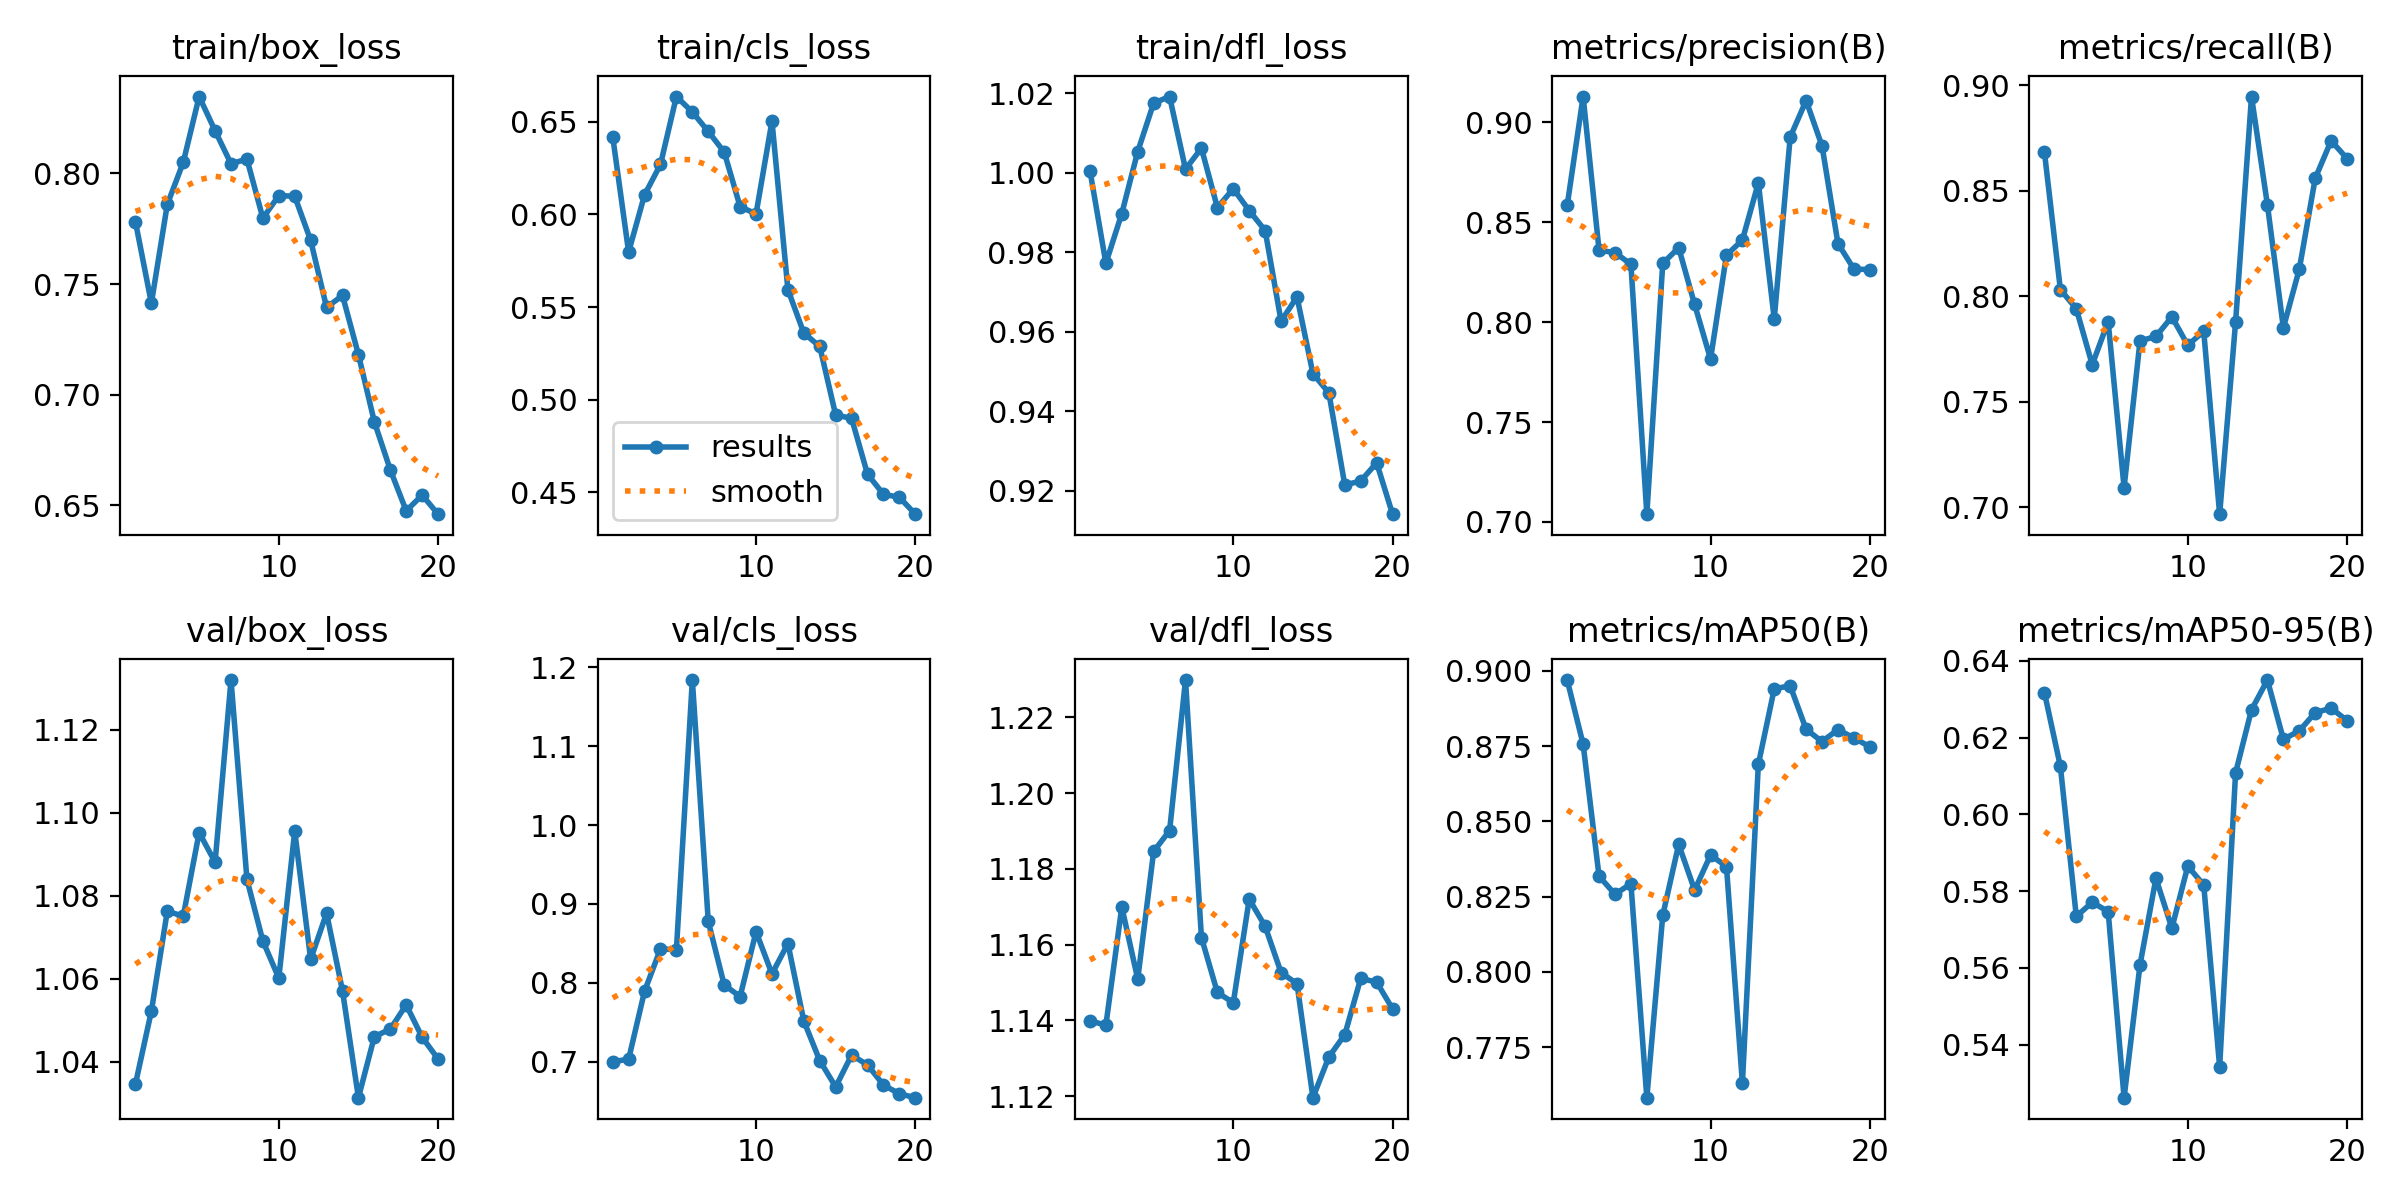

The file beside this chart, header and first rows:
epoch, time, train/box_loss, train/cls_loss, train/dfl_loss, metrics/precision(B), metrics/recall(B), metrics/mAP50(B), metrics/mAP50-95(B), val/box_loss, val/cls_loss, val/dfl_loss, lr/pg0, lr/pg1, lr/pg2
1, 7.395, 0.7781, 0.642, 1.001, 0.8584, 0.8683, 0.897, 0.6317, 1.035, 0.6999, 1.14, 0.0002375, 0.0002375, 0.0002375
2, 12.39, 0.7414, 0.5797, 0.9773, 0.9129, 0.8033, 0.8757, 0.6125, 1.052, 0.7033, 1.139, 0.0004634, 0.0004634, 0.0004634
3, 17.25, 0.786, 0.6106, 0.9898, 0.836, 0.7942, 0.8318, 0.5735, 1.076, 0.7894, 1.17, 0.0006645, 0.0006645, 0.0006645
4, 22.08, 0.8049, 0.627, 1.005, 0.8348, 0.7677, 0.8258, 0.5771, 1.075, 0.8431, 1.151, 0.0008409, 0.0008409, 0.0008409
5, 26.93, 0.8347, 0.6637, 1.018, 0.829, 0.7881, 0.8293, 0.5747, 1.095, 0.8421, 1.185, 0.0009925, 0.0009925, 0.0009925
6, 31.85, 0.8192, 0.6553, 1.019, 0.7039, 0.7094, 0.7582, 0.5262, 1.088, 1.184, 1.19, 0.0009406, 0.0009406, 0.0009406
7, 36.83, 0.8043, 0.6448, 1.001, 0.8294, 0.7789, 0.8188, 0.5608, 1.132, 0.8779, 1.23, 0.0008787, 0.0008787, 0.0008787
8, 41.71, 0.8065, 0.6337, 1.006, 0.8372, 0.7811, 0.8424, 0.5834, 1.084, 0.7974, 1.162, 0.0008169, 0.0008169, 0.0008169
9, 46.67, 0.7797, 0.6042, 0.9913, 0.8089, 0.7904, 0.8272, 0.5704, 1.069, 0.7826, 1.147, 0.000755, 0.000755, 0.000755
10, 51.51, 0.79, 0.6003, 0.996, 0.7815, 0.7769, 0.8388, 0.5865, 1.06, 0.8648, 1.145, 0.0006931, 0.0006931, 0.0006931
11, 85.63, 0.7896, 0.6504, 0.9905, 0.8335, 0.7835, 0.835, 0.5816, 1.096, 0.8114, 1.172, 0.0006312, 0.0006312, 0.0006312
12, 90.32, 0.7697, 0.5594, 0.9855, 0.8411, 0.6968, 0.763, 0.5343, 1.065, 0.8498, 1.165, 0.0005694, 0.0005694, 0.0005694
13, 95.02, 0.7395, 0.536, 0.9627, 0.8697, 0.7879, 0.8689, 0.6108, 1.076, 0.7517, 1.153, 0.0005075, 0.0005075, 0.0005075
14, 99.72, 0.7448, 0.5287, 0.9688, 0.8016, 0.8947, 0.8941, 0.6273, 1.057, 0.7014, 1.15, 0.0004456, 0.0004456, 0.0004456
15, 104.5, 0.7181, 0.4917, 0.9495, 0.8926, 0.8434, 0.8951, 0.635, 1.031, 0.6681, 1.12, 0.0003837, 0.0003837, 0.0003837
16, 109.3, 0.6877, 0.4899, 0.9447, 0.9109, 0.7852, 0.8806, 0.6196, 1.046, 0.7085, 1.13, 0.0003219, 0.0003219, 0.0003219
17, 114, 0.6661, 0.4597, 0.9215, 0.8882, 0.8129, 0.8765, 0.6218, 1.048, 0.6959, 1.136, 0.00026, 0.00026, 0.00026
18, 118.8, 0.6475, 0.4489, 0.9225, 0.8393, 0.856, 0.8805, 0.6265, 1.054, 0.6705, 1.151, 0.0001981, 0.0001981, 0.0001981
19, 123.6, 0.6547, 0.4472, 0.9271, 0.8266, 0.8738, 0.8777, 0.6277, 1.046, 0.6594, 1.15, 0.0001363, 0.0001363, 0.0001363
20, 128.4, 0.646, 0.4381, 0.9142, 0.8263, 0.8653, 0.8748, 0.6244, 1.041, 0.6544, 1.143, 7.4375e-05, 7.4375e-05, 7.4375e-05
